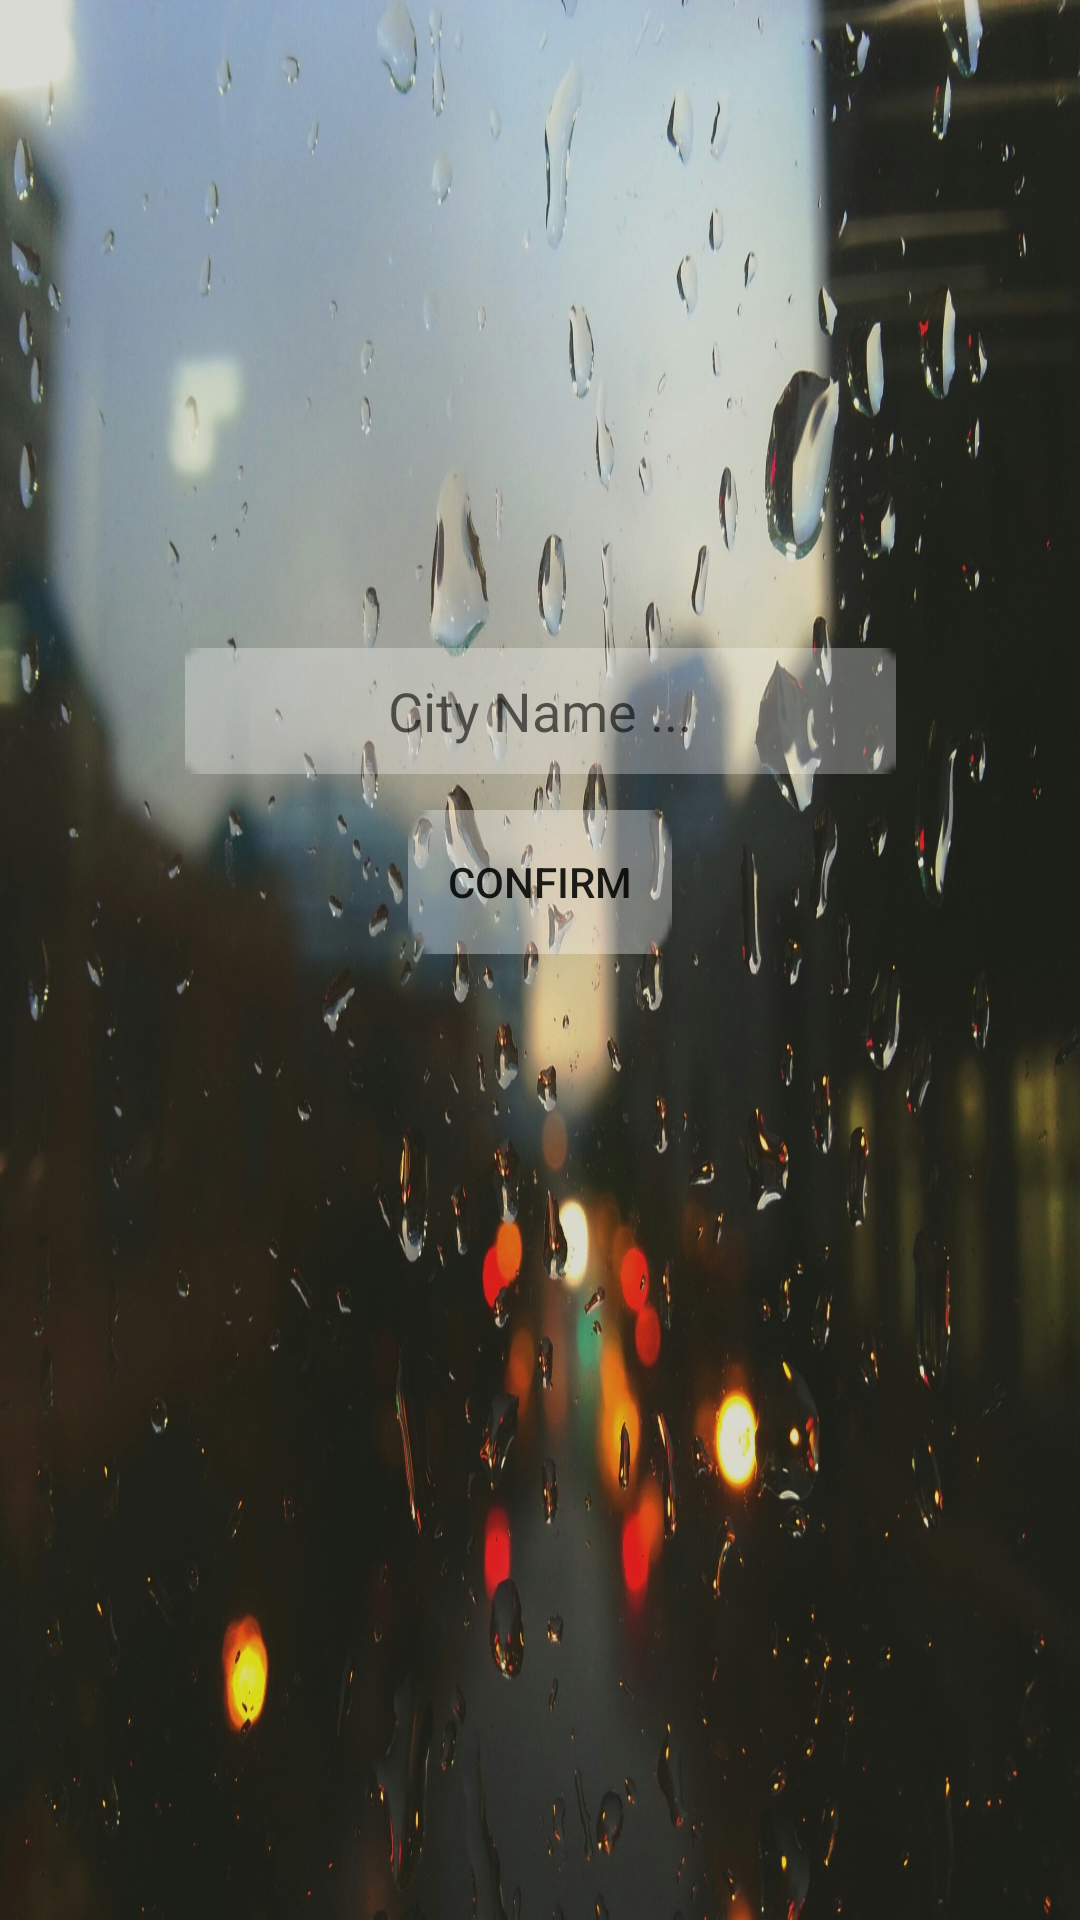

The Android layout XML behind this screen, and the referenced resources:
<!-- AndroidManifest.xml: application theme Theme.Project_WeatherandClimate -->
<!-- res/layout/activity_user_preferences.xml -->
<?xml version="1.0" encoding="utf-8"?>
<androidx.constraintlayout.widget.ConstraintLayout xmlns:android="http://schemas.android.com/apk/res/android"
    xmlns:app="http://schemas.android.com/apk/res-auto"
    xmlns:tools="http://schemas.android.com/tools"
    android:layout_width="match_parent"
    android:layout_height="match_parent"
    android:background="@drawable/backgroundimg"
    tools:context=".UserPreferences">


    <EditText
        android:id="@+id/citypreferences"
        android:layout_width="237dp"
        android:layout_height="42dp"
        android:layout_marginTop="216dp"
        android:background="@drawable/rectangle_5"
        android:ems="10"
        android:hint="City Name ..."
        android:inputType="text"
        android:textAlignment="center"
        app:layout_constraintEnd_toEndOf="parent"
        app:layout_constraintStart_toStartOf="parent"
        app:layout_constraintTop_toTopOf="parent" />

    <Button
        android:id="@+id/confirmButton"
        android:layout_width="wrap_content"
        android:layout_height="wrap_content"
        android:layout_marginTop="12dp"
        android:text="Confirm"
        android:background="@drawable/rectangle_8"
        app:layout_constraintEnd_toEndOf="parent"
        app:layout_constraintStart_toStartOf="parent"
        app:layout_constraintTop_toBottomOf="@+id/citypreferences" />


</androidx.constraintlayout.widget.ConstraintLayout>
<!-- resources referenced by this layout -->
<resources>
  <!-- drawable backgroundimg: jpg bitmap (drawable, 903516 bytes) -->
  <!-- drawable rectangle_5: png bitmap (drawable, 249 bytes) -->
  <!-- drawable rectangle_8: png bitmap (drawable, 311 bytes) -->
  <style name="Theme.Project_WeatherandClimate" parent="Theme.MaterialComponents.DayNight.NoActionBar">
          <item name="colorPrimary">@color/my_color</item>
  
      </style>
  <color name="my_color">#3F3F3F</color>
</resources>
